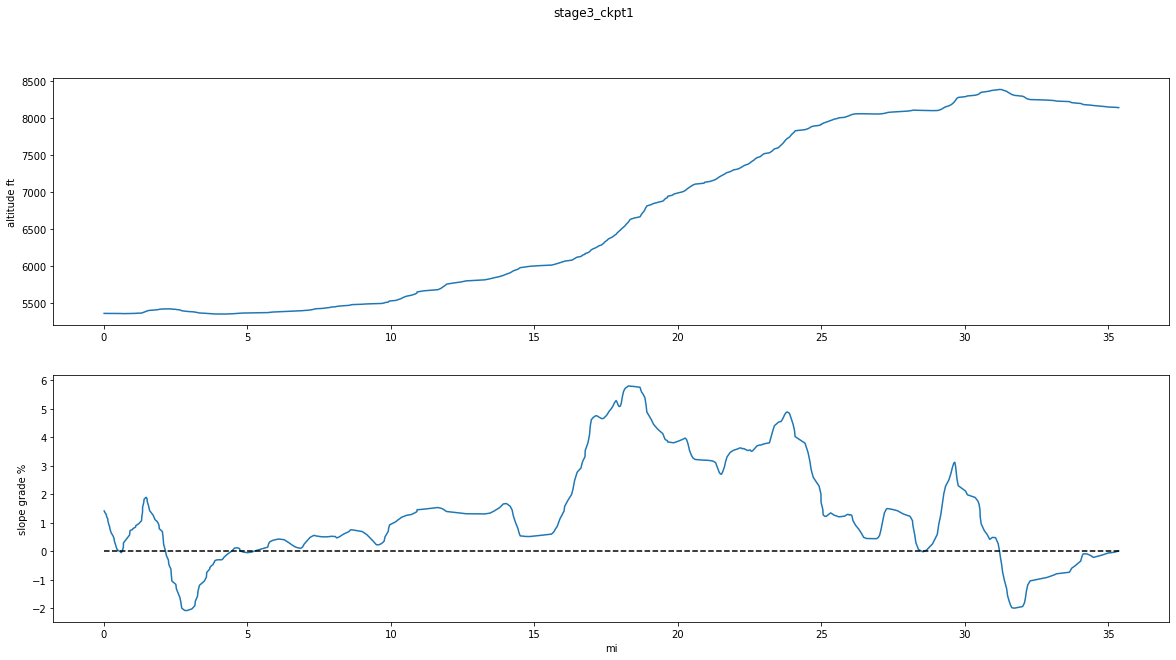

The data file committed next to this chart (first rows):
type, latitude, longitude, altitude (ft), course, slope (%), distance (mi), distance_interval (ft), color, opacity, width, scale, sym, name, desc
T, 42.84, -108.7, 5352, , , 0.000, , #0288d1, 1.00, 1.2, , , F. Lander to Montpelier, 
T, 42.84, -108.7, 5352, , 1.4, 0.009, 45.60, , , , , , , 
T, 42.84, -108.7, 5355, , 1.4, 0.043, 179.3, , , , , , , 
T, 42.84, -108.7, 5359, , 1.4, 0.087, 232.5, , , , , , , 
T, 42.84, -108.7, 5359, , 1.5, 0.095, 44.27, , , , , , , 
T, 42.84, -108.7, 5362, 159.1, 1.3, 0.133, 199.2, , , , , , , 
T, 42.84, -108.7, 5362, 163.3, 0.9, 0.138, 25.66, , , , , , , 
T, 42.84, -108.7, 5362, 167.1, 0.9, 0.154, 89.12, , , , , , , 
T, 42.84, -108.7, 5363, 170.6, 0.8, 0.171, 88.76, , , , , , , 
T, 42.84, -108.7, 5364, 172.9, 0.9, 0.197, 134.2, , , , , , , 
T, 42.84, -108.7, 5365, 175.7, 1.0, 0.207, 55.07, , , , , , , 
T, 42.84, -108.7, 5366, 176.7, 1.0, 0.229, 113.8, , , , , , , 
T, 42.84, -108.7, 5368, 178.1, 0.9, 0.247, 94.78, , , , , , , 
T, 42.84, -108.7, 5369, 179.3, 0.8, 0.284, 197.9, , , , , , , 
T, 42.84, -108.7, 5370, 179.5, 0.7, 0.325, 215, , , , , , , 
T, 42.84, -108.7, 5371, 179.4, 0.7, 0.352, 142.2, , , , , , , 
T, 42.84, -108.7, 5372, 179.2, 0.6, 0.360, 45.25, , , , , , , 
T, 42.84, -108.7, 5372, 178.0, 0.4, 0.376, 83.90, , , , , , , 
T, 42.84, -108.7, 5373, 173.6, 0.2, 0.395, 101.4, , , , , , , 
T, 42.84, -108.7, 5372, 161.1, -0.2, 0.416, 108.1, , , , , , , 
T, 42.84, -108.7, 5372, 145.4, -0.6, 0.432, 85.88, , , , , , , 
T, 42.84, -108.7, 5371, 130.2, -0.7, 0.467, 185.6, , , , , , , 
T, 42.84, -108.7, 5366, 113.7, -0.7, 0.575, 566.6, , , , , , , 
T, 42.84, -108.7, 5365, 109.1, -0.7, 0.606, 167.7, , , , , , , 
T, 42.84, -108.7, 5364, 106.8, -0.7, 0.644, 200.2, , , , , , , 
T, 42.83, -108.7, 5362, 106.3, -0.5, 0.677, 175, , , , , , , 
T, 42.83, -108.7, 5362, 106.1, -0.4, 0.681, 21.20, , , , , , , 
T, 42.83, -108.7, 5360, 106.2, -0.4, 0.788, 563, , , , , , , 
T, 42.83, -108.7, 5359, 106.1, -0.3, 0.895, 565.2, , , , , , , 
T, 42.83, -108.7, 5358, 106.1, -0.3, 0.901, 29.03, , , , , , , 
T, 42.83, -108.7, 5358, 106.1, -0.2, 0.907, 34.23, , , , , , , 
T, 42.83, -108.7, 5358, 106.0, -0.1, 0.938, 160.7, , , , , , , 
T, 42.83, -108.7, 5358, 105.8, -0.3, 1.003, 343.6, , , , , , , 
T, 42.83, -108.7, 5358, 105.7, -0.3, 1.008, 30.16, , , , , , , 
T, 42.83, -108.7, 5355, 105.9, -0.4, 1.104, 507, , , , , , , 
T, 42.83, -108.7, 5355, 106.0, -0.8, 1.110, 29.13, , , , , , , 
T, 42.83, -108.7, 5352, 105.7, -0.8, 1.217, 567.8, , , , , , , 
T, 42.83, -108.7, 5345, 106.3, -1.1, 1.311, 491.8, , , , , , , 
T, 42.83, -108.7, 5344, 106.4, -1.0, 1.322, 59.39, , , , , , , 
T, 42.83, -108.7, 5342, 106.1, -0.1, 1.346, 127.7, , , , , , , 
T, 42.83, -108.7, 5342, 106.1, 3.4, 1.348, 11.84, , , , , , , 
T, 42.83, -108.7, 5350, 106.7, 4.5, 1.386, 199.2, , , , , , , 
T, 42.83, -108.7, 5361, 106.2, 6.0, 1.402, 83.59, , , , , , , 
T, 42.83, -108.7, 5370, 109.3, 5.7, 1.431, 153.7, , , , , , , 
T, 42.83, -108.7, 5377, 113.3, 5.5, 1.457, 137.2, , , , , , , 
T, 42.83, -108.7, 5380, 114.4, 4.1, 1.473, 83.54, , , , , , , 
T, 42.83, -108.7, 5384, 122.7, 2.3, 1.502, 156.4, , , , , , , 
T, 42.83, -108.7, 5385, 125.7, 1.6, 1.510, 41.52, , , , , , , 
T, 42.83, -108.7, 5385, 130.3, 1.5, 1.556, 241.4, , , , , , , 
T, 42.83, -108.7, 5388, 135.7, 1.6, 1.592, 191.1, , , , , , , 
T, 42.83, -108.7, 5399, 138.8, 2.1, 1.714, 642.4, , , , , , , 
T, 42.83, -108.7, 5408, 139.2, 1.9, 1.782, 361.4, , , , , , , 
T, 42.83, -108.7, 5423, 139.8, 2.1, 1.862, 422.6, , , , , , , 
T, 42.83, -108.7, 5421, 141.5, 2.9, 1.904, 219.5, , , , , , , 
T, 42.83, -108.7, 5426, 142.1, 4.3, 1.923, 99.20, , , , , , , 
T, 42.83, -108.7, 5432, 143.8, 4.3, 1.929, 35.54, , , , , , , 
T, 42.82, -108.7, 5466, 152.0, 4.9, 2.037, 566.5, , , , , , , 
T, 42.82, -108.7, 5468, 157.8, 4.4, 2.062, 131.4, , , , , , , 
T, 42.82, -108.7, 5466, 161.4, 3.7, 2.080, 98.71, , , , , , , 
T, 42.82, -108.7, 5476, 163.6, 0.6, 2.140, 313.1, , , , , , , 
... 2,569 more rows
